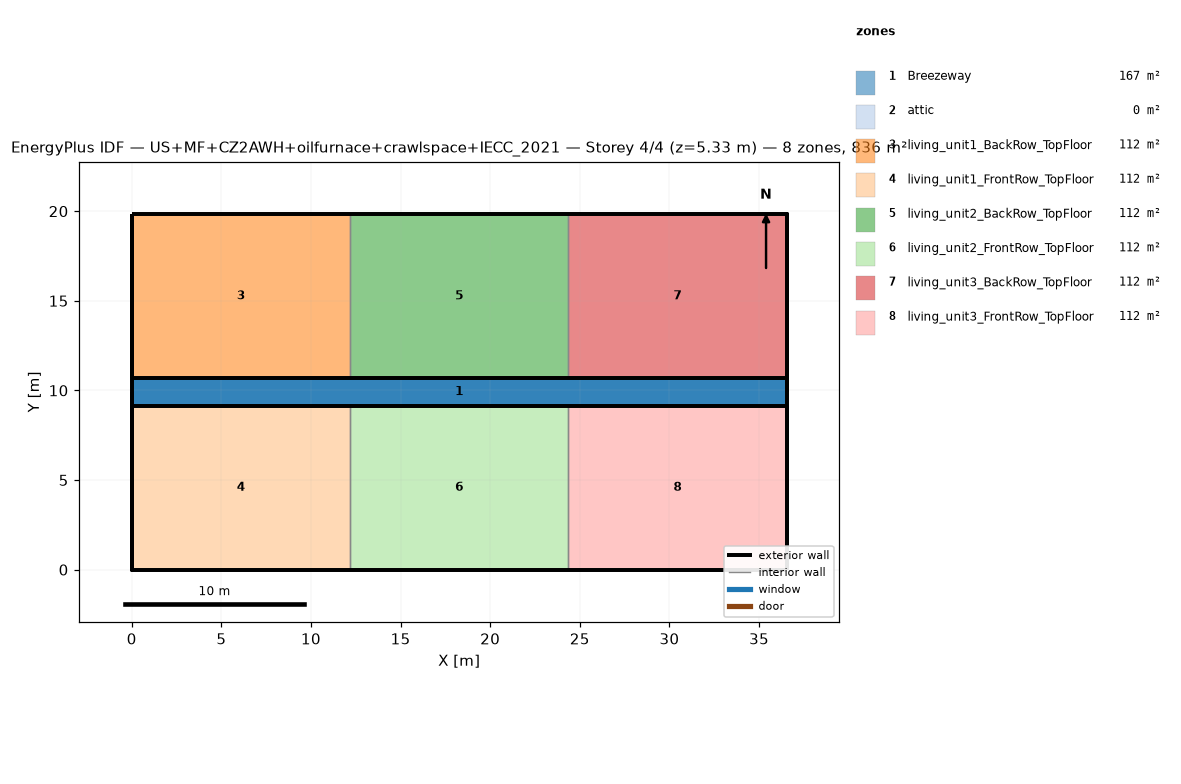
=== STOREY PLAN SPEC (per zone: floor XY polygon, exterior-wall plan segments, windows/doors) ===
zone 1: Breezeway  (167.0 m²)
  floor: (36.54, 9.16) (0.00, 9.16) (0.00, 10.68) (36.54, 10.68)
  floor: (36.54, 9.16) (0.00, 9.16) (0.00, 10.68) (36.54, 10.68)
  floor: (36.54, 9.16) (0.00, 9.16) (0.00, 10.68) (36.54, 10.68)
zone 2: attic  (0.0 m²)
  exterior wall: (36.54, 0.00) – (36.54, 19.84) – (36.54, 9.92)  [29.8 m]
  exterior wall: (0.00, 19.84) – (0.00, 0.00) – (0.00, 9.92)  [29.8 m]
zone 3: living_unit1_BackRow_TopFloor  (111.5 m²)
  floor: (12.18, 10.68) (0.00, 10.68) (0.00, 19.84) (12.18, 19.84)
  exterior wall: (12.18, 19.84) – (0.00, 19.84)  [12.2 m]
  exterior wall: (0.00, 19.84) – (0.00, 10.68)  [9.2 m]
  exterior wall: (0.00, 10.68) – (12.18, 10.68)  [12.2 m]
  interior walls: 1
zone 4: living_unit1_FrontRow_TopFloor  (111.5 m²)
  floor: (12.18, 0.00) (0.00, 0.00) (0.00, 9.16) (12.18, 9.16)
  exterior wall: (0.00, 0.00) – (12.18, 0.00)  [12.2 m]
  exterior wall: (0.00, 9.16) – (0.00, 0.00)  [9.2 m]
  exterior wall: (12.18, 9.16) – (0.00, 9.16)  [12.2 m]
  interior walls: 1
zone 5: living_unit2_BackRow_TopFloor  (111.5 m²)
  floor: (24.36, 10.68) (12.18, 10.68) (12.18, 19.84) (24.36, 19.84)
  exterior wall: (12.18, 10.68) – (24.36, 10.68)  [12.2 m]
  exterior wall: (24.36, 19.84) – (12.18, 19.84)  [12.2 m]
  interior walls: 2
zone 6: living_unit2_FrontRow_TopFloor  (111.5 m²)
  floor: (24.36, 0.00) (12.18, 0.00) (12.18, 9.16) (24.36, 9.16)
  exterior wall: (12.18, 0.00) – (24.36, 0.00)  [12.2 m]
  exterior wall: (24.36, 9.16) – (12.18, 9.16)  [12.2 m]
  interior walls: 2
zone 7: living_unit3_BackRow_TopFloor  (111.5 m²)
  floor: (36.54, 10.68) (24.36, 10.68) (24.36, 19.84) (36.54, 19.84)
  exterior wall: (36.54, 10.68) – (36.54, 19.84)  [9.2 m]
  exterior wall: (36.54, 19.84) – (24.36, 19.84)  [12.2 m]
  exterior wall: (24.36, 10.68) – (36.54, 10.68)  [12.2 m]
  interior walls: 1
zone 8: living_unit3_FrontRow_TopFloor  (111.5 m²)
  floor: (36.54, 0.00) (24.36, 0.00) (24.36, 9.16) (36.54, 9.16)
  exterior wall: (24.36, 0.00) – (36.54, 0.00)  [12.2 m]
  exterior wall: (36.54, 0.00) – (36.54, 9.16)  [9.2 m]
  exterior wall: (36.54, 9.16) – (24.36, 9.16)  [12.2 m]
  interior walls: 1

=== DERIVED (storey summary) ===
Building: US+MF+CZ2AWH+oilfurnace+crawlspace+IECC_2021
Storey: 4 of 4  (floor level z = 5.33 m)
Storey gross floor area: 836.2 m²
Zones on this storey: 8
  - Breezeway: floor 167.0 m²
  - attic: floor 0.0 m²; exterior wall 59.5 m (81.9 m²); WWR 0.0%
  - living_unit1_BackRow_TopFloor: floor 111.5 m²; exterior wall 33.5 m (86.9 m²); WWR 0.0%
  - living_unit1_FrontRow_TopFloor: floor 111.5 m²; exterior wall 33.5 m (86.9 m²); WWR 0.0%
  - living_unit2_BackRow_TopFloor: floor 111.5 m²; exterior wall 24.4 m (63.1 m²); WWR 0.0%
  - living_unit2_FrontRow_TopFloor: floor 111.5 m²; exterior wall 24.4 m (63.1 m²); WWR 0.0%
  - living_unit3_BackRow_TopFloor: floor 111.5 m²; exterior wall 33.5 m (86.9 m²); WWR 0.0%
  - living_unit3_FrontRow_TopFloor: floor 111.5 m²; exterior wall 33.5 m (86.9 m²); WWR 0.0%
Zone adjacency (shared interzone walls):
  - living_unit1_BackRow_TopFloor ↔ living_unit2_BackRow_TopFloor
  - living_unit1_FrontRow_TopFloor ↔ living_unit2_FrontRow_TopFloor
  - living_unit2_BackRow_TopFloor ↔ living_unit3_BackRow_TopFloor
  - living_unit2_FrontRow_TopFloor ↔ living_unit3_FrontRow_TopFloor